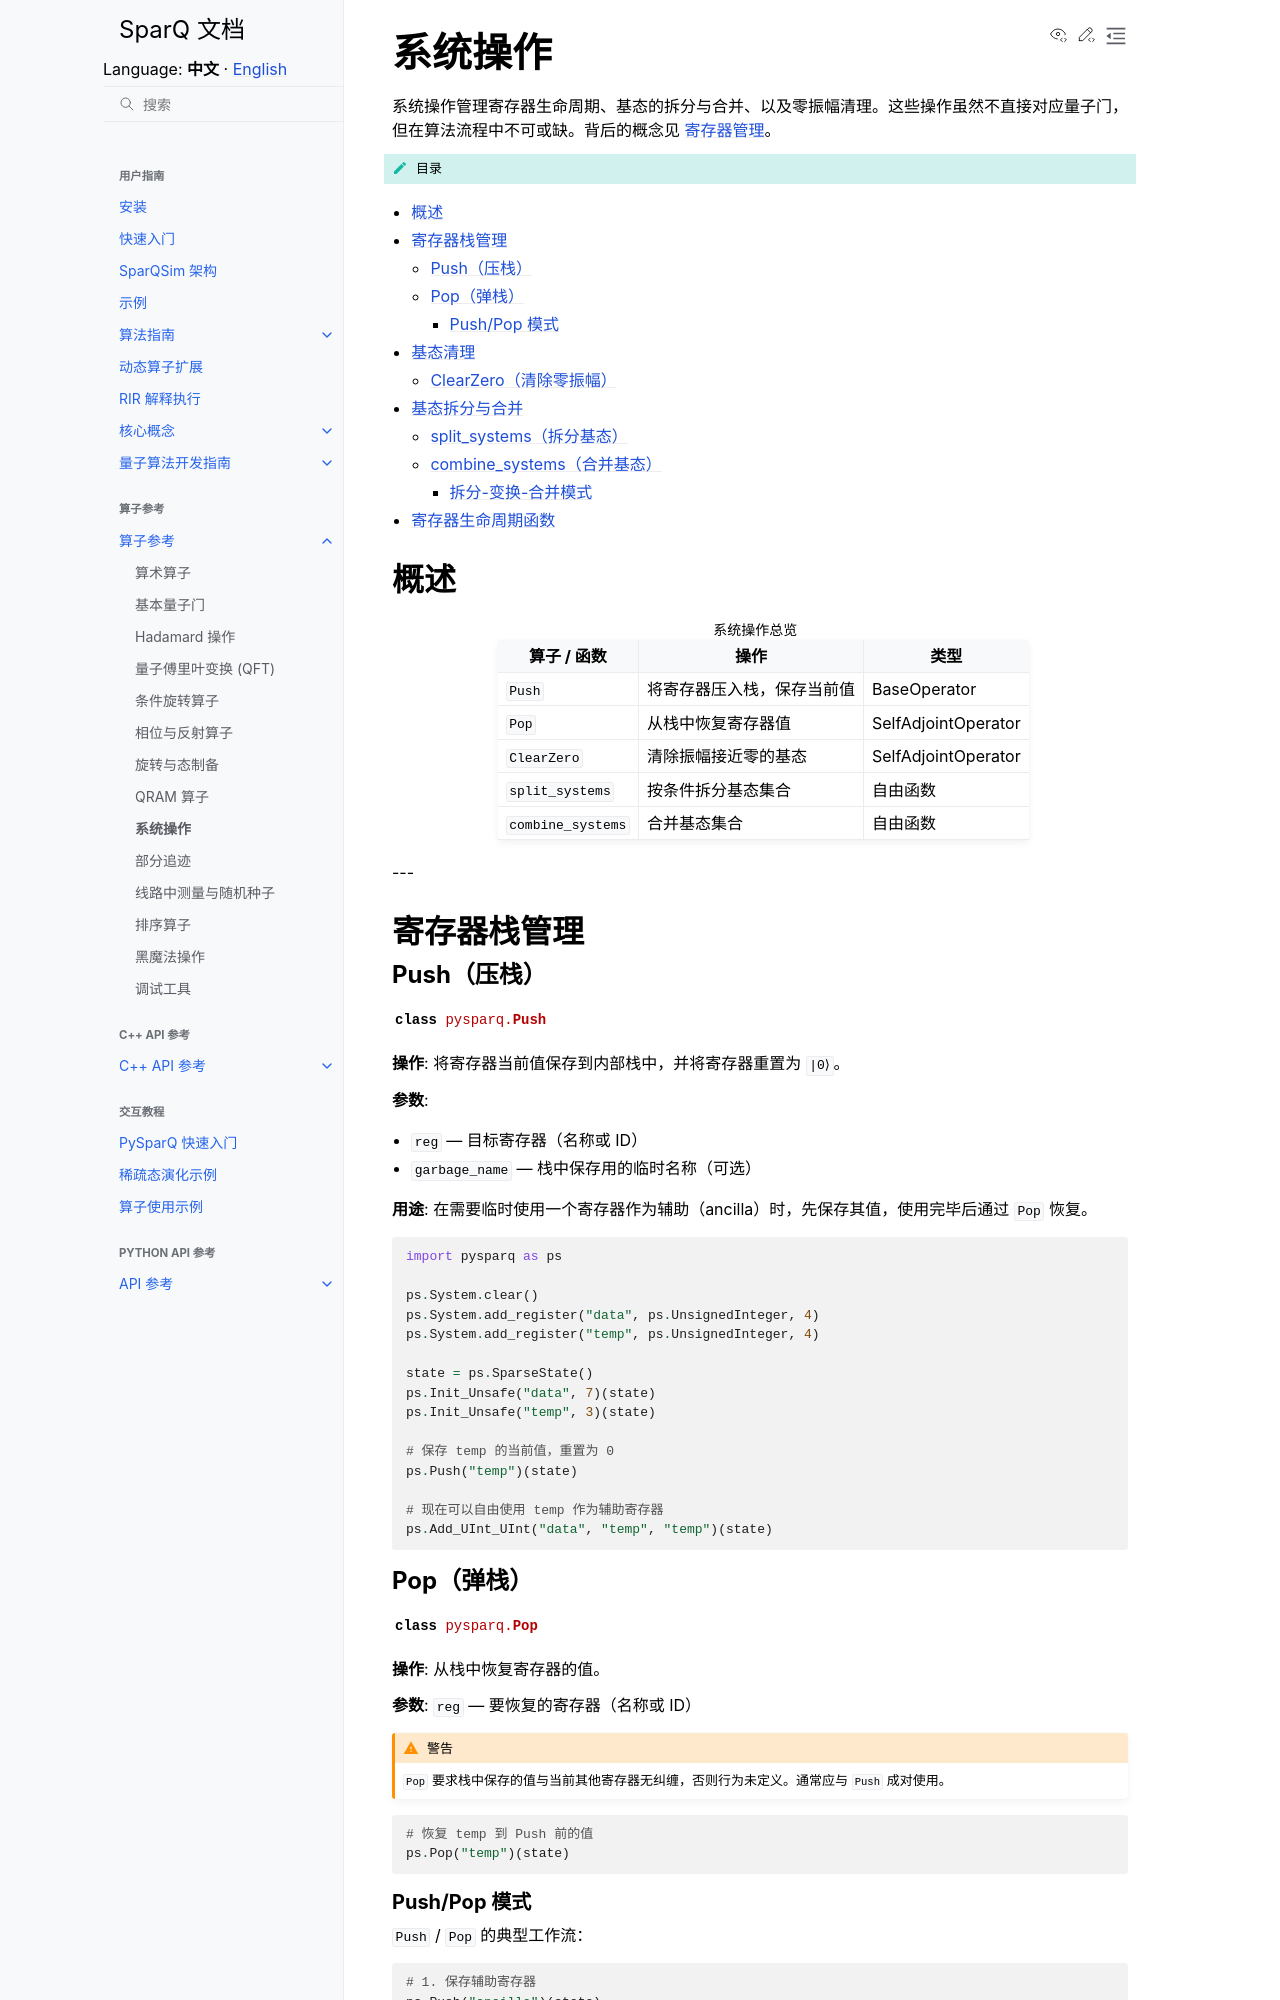

repository: IAI-USTC-Quantum/SparQSim · page: zh/operators/system_ops.html · generator: sphinx

系统操作
========

系统操作管理寄存器生命周期、基态的拆分与合并、以及零振幅清理。这些操作虽然不直接对应量子门，但在算法流程中不可或缺。背后的概念见 :doc:`寄存器管理 </guide/core_concepts/register_management>`。

.. contents:: 目录
   :local:
   :class: this-will-duplicate-information-and-it-is-still-useful-here

概述
----

.. list-table:: 系统操作总览
   :header-rows: 1

   * - 算子 / 函数
     - 操作
     - 类型
   * - ``Push``
     - 将寄存器压入栈，保存当前值
     - BaseOperator
   * - ``Pop``
     - 从栈中恢复寄存器值
     - SelfAdjointOperator
   * - ``ClearZero``
     - 清除振幅接近零的基态
     - SelfAdjointOperator
   * - ``split_systems``
     - 按条件拆分基态集合
     - 自由函数
   * - ``combine_systems``
     - 合并基态集合
     - 自由函数

---

寄存器栈管理
------------

Push（压栈）
^^^^^^^^^^^^

.. autoclass:: pysparq.Push
   :members:
   :undoc-members:

**操作**: 将寄存器当前值保存到内部栈中，并将寄存器重置为 ``|0⟩``。

**参数**:

- ``reg`` — 目标寄存器（名称或 ID）
- ``garbage_name`` — 栈中保存用的临时名称（可选）

**用途**: 在需要临时使用一个寄存器作为辅助（ancilla）时，先保存其值，使用完毕后通过 ``Pop`` 恢复。

.. code-block:: python

   import pysparq as ps

   ps.System.clear()
   ps.System.add_register("data", ps.UnsignedInteger, 4)
   ps.System.add_register("temp", ps.UnsignedInteger, 4)

   state = ps.SparseState()
   ps.Init_Unsafe("data", 7)(state)
   ps.Init_Unsafe("temp", 3)(state)

   # 保存 temp 的当前值，重置为 0
   ps.Push("temp")(state)

   # 现在可以自由使用 temp 作为辅助寄存器
   ps.Add_UInt_UInt("data", "temp", "temp")(state)

Pop（弹栈）
^^^^^^^^^^^

.. autoclass:: pysparq.Pop
   :members:
   :undoc-members:

**操作**: 从栈中恢复寄存器的值。

**参数**: ``reg`` — 要恢复的寄存器（名称或 ID）

.. warning::

   ``Pop`` 要求栈中保存的值与当前其他寄存器无纠缠，否则行为未定义。通常应与 ``Push`` 成对使用。

.. code-block:: python

   # 恢复 temp 到 Push 前的值
   ps.Pop("temp")(state)
